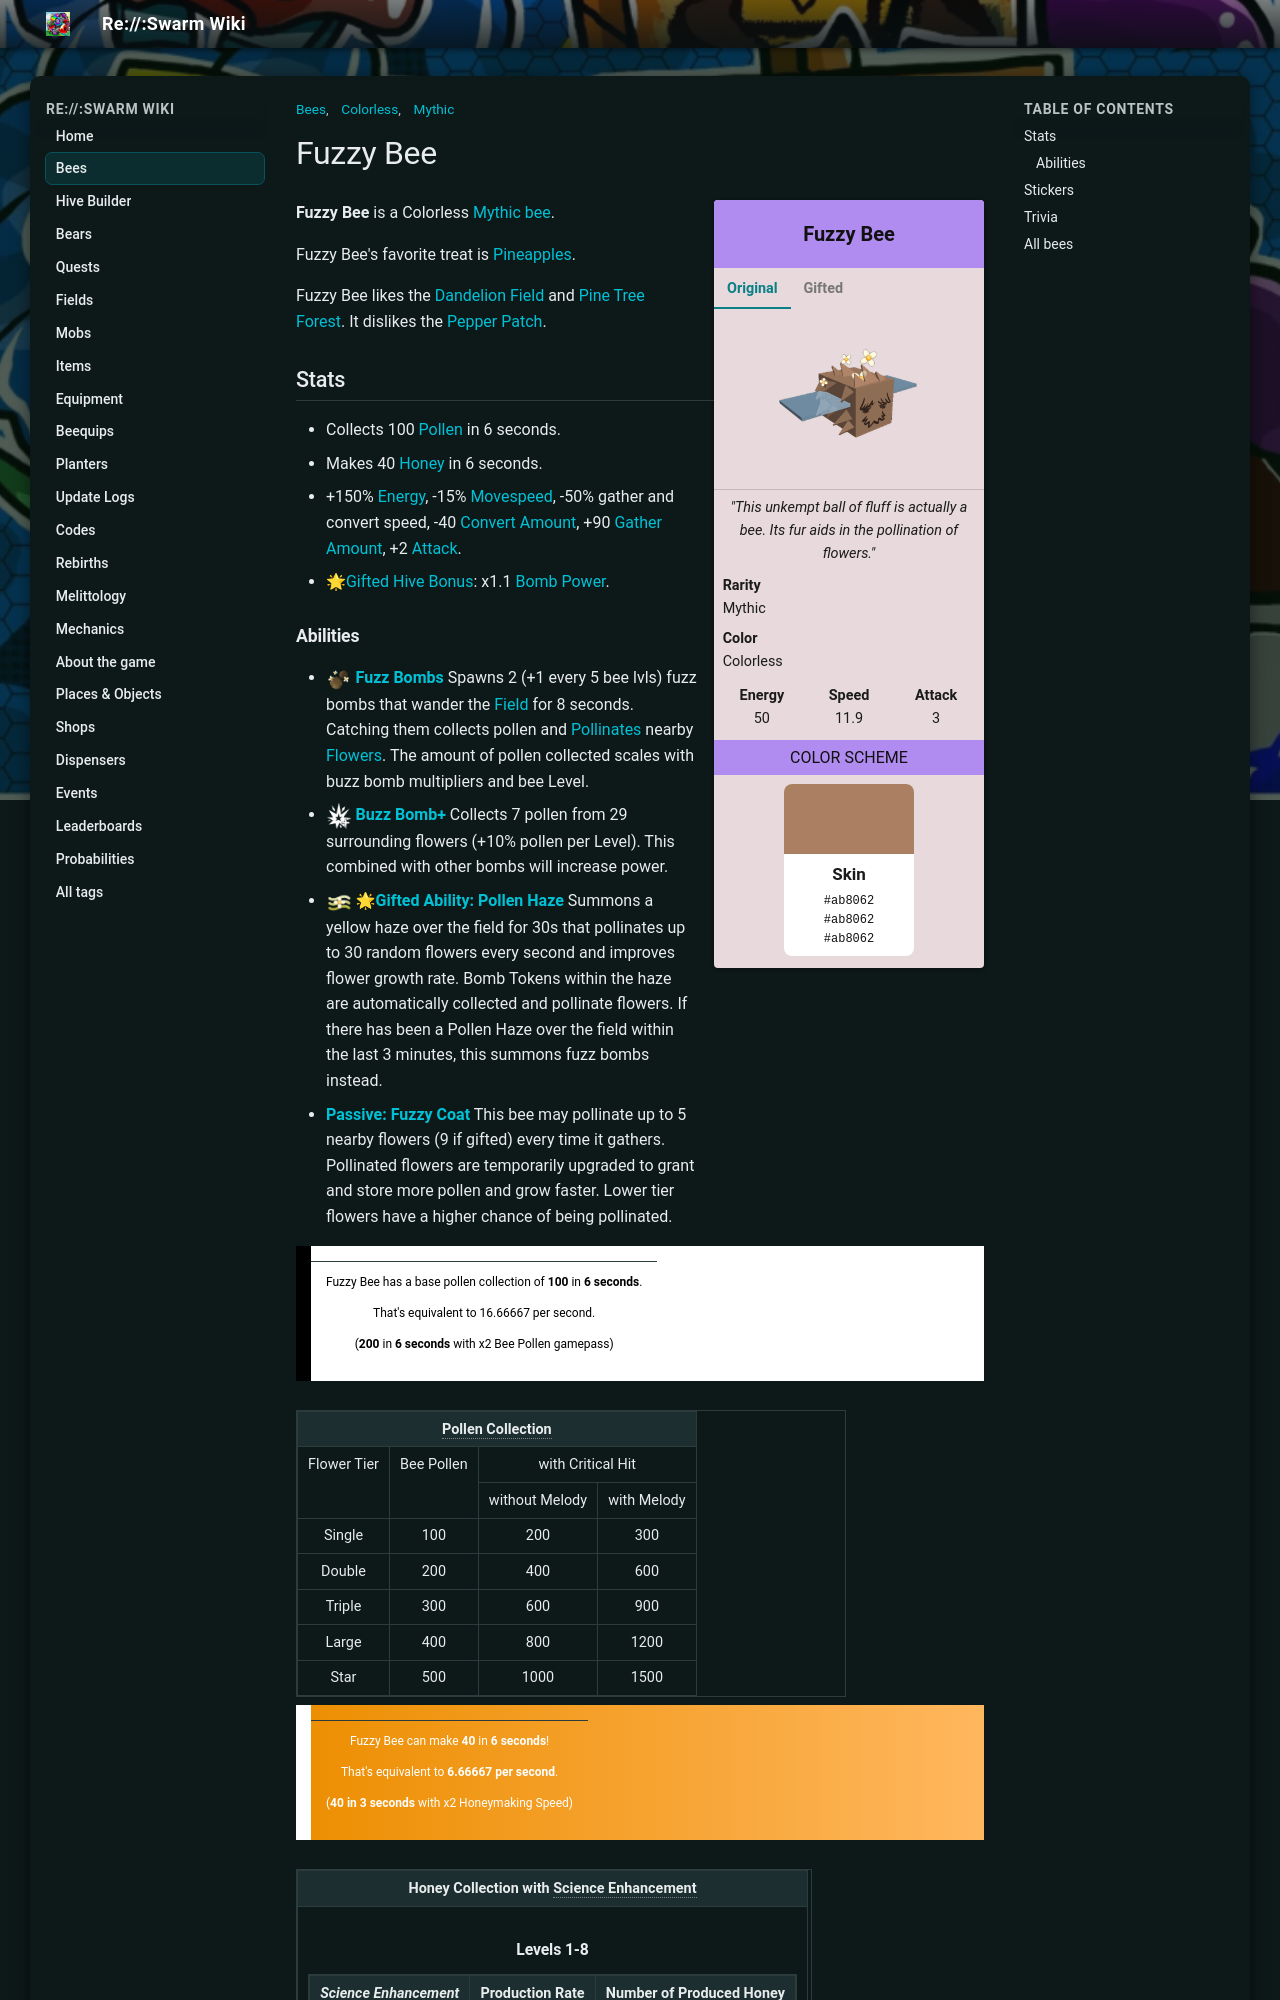

repository: JoaoFranciscoFE/reswarm-wiki · page: fuzzy-bee.html · generator: mkdocs

---
title: "Fuzzy Bee"
tags: ["Bees", "Mythic", "Colorless"]
---

# Fuzzy Bee

<div class="bee-infobox bee-rarity-mythic">
<div class="bee-infobox-title">Fuzzy Bee</div>
<div class="bee-infobox-tabs">
<input type="radio" name="bee-infobox-tab" id="bee-tab-original" checked>
<label for="bee-tab-original">Original</label>
<input type="radio" name="bee-infobox-tab" id="bee-tab-gifted">
<label for="bee-tab-gifted">Gifted</label>
<div class="bee-infobox-image bee-tab-original"><img alt="Fuzzy Bee" src="img/Fuzzy_Bee.png" width="150"></div>
<div class="bee-infobox-image bee-tab-gifted"><img alt="Gifted Fuzzy Bee" src="img/Gifted_Fuzzy_Bee.png" width="150"></div>
</div>
<div class="bee-infobox-quote"><i>"This unkempt ball of fluff is actually a bee. Its fur aids in the pollination of flowers."</i></div>
<div class="bee-infobox-row"><b>Rarity</b><span>Mythic</span></div>
<div class="bee-infobox-row"><b>Color</b><span>Colorless</span></div>
<div class="bee-infobox-stats">
<div><b>Energy</b><span>50</span></div>
<div><b>Speed</b><span>11.9</span></div>
<div><b>Attack</b><span>3</span></div>
</div>
<div class="bee-infobox-header">Color Scheme</div>
<div class="bee-infobox-scheme">
<div class="bee-infobox-stripes"><span style="background:#ab8062"></span><span style="background:#ab8062"></span><span style="background:#ab8062"></span></div>
<div class="bee-infobox-swatch"><b>Skin</b><code>#ab8062</code><code>#ab8062</code><code>#ab8062</code></div>
</div>
</div>

**Fuzzy Bee** is a Colorless [Mythic bee](bees-mythic.md).

Fuzzy Bee's favorite treat is [Pineapples](pineapple.md).

Fuzzy Bee likes the [Dandelion Field](dandelion-field.md) and [Pine Tree Forest](pine-tree-forest.md). It dislikes the [Pepper Patch](pepper-patch.md).

## Stats

* Collects 100 [Pollen](pollen.md) in 6 seconds.
* Makes 40 [Honey](honey.md) in 6 seconds.
* +150% [Energy](energy.md), -15% [Movespeed](stats.md#Speed), -50% gather and convert speed, -40 [Convert Amount](system-page.md#Convert_Amount), +90 [Gather Amount](stats.md#Gather_Amount), +2 [Attack](stats.md#Attack).
* 🌟[Gifted Hive Bonus](gifted-bee.md): x1.1 [Bomb Power](system-page.md#Bomb_Pollen).
